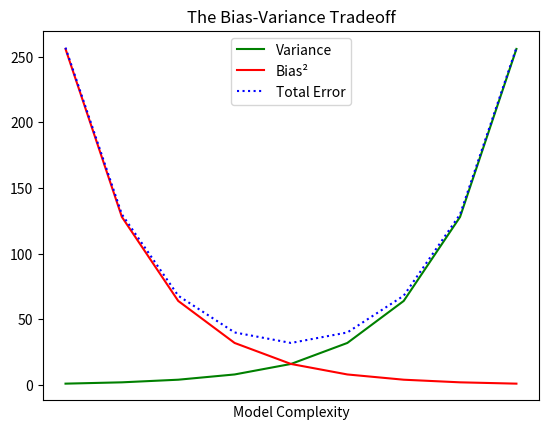

Write the Python code that produced this figure.
# Line Charts are a great way of showing tendencies

from matplotlib import pyplot as plt

variance = list(2**i for i in range(9))
bias_squared = list(2**i for i in range(9))
variance.sort()
bias_squared.sort(reverse=True)
total_error = [x+y for x,y in zip(variance,bias_squared)]
xs = [i for i, _ in enumerate(variance)]

plt.plot(xs, variance, 'g-', label='Variance')          # Green Line, Labeled Variance
plt.plot(xs, bias_squared, 'r-', label='Bias²')         # Red Line, Labeled Bias²
plt.plot(xs, total_error, 'b:', label='Total Error')    # Blue Dash-Line, Labeled Total Error
plt.legend(loc=9)                                       # Loc=9 -> Top Center
plt.xlabel("Model Complexity")
plt.xticks([])
plt.title("The Bias-Variance Tradeoff")
plt.show()

